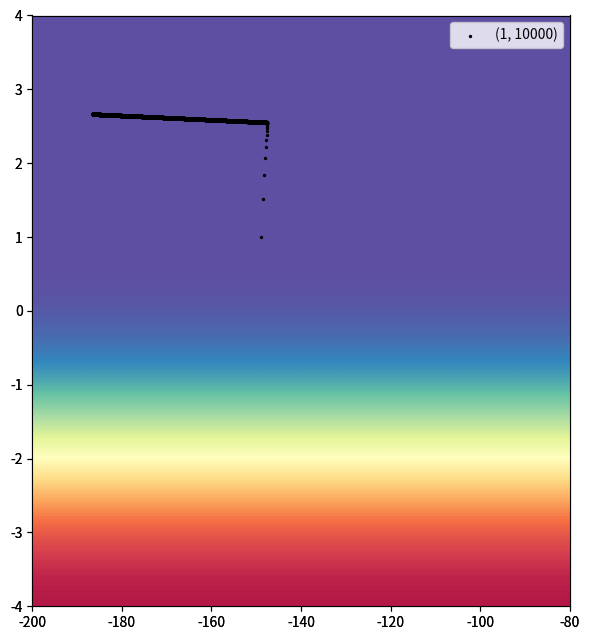

The script that saved this image:
#导入的numpy包在实现Adagrad算法时可能会被使用到
#输入数据和标签
import math

x_data = [338.,333.,328.,207.,226.,25.,179.,60.,208.,606.]
y_data = [640.,633.,619.,393.,428.,27.,193.,66.,226.,1591]

#初始值和超参数设置
b = -150
w = 0
lr = 1
iteration = 10000
lr_b = 0
lr_w = 0
ebs = 1e-6
leng = len(x_data)

#w_list和b_list用于记录每一轮迭代的w和b值，用于绘图
w_list = [float]*iteration
b_list = [float]*iteration
for i in range(iteration):
    b_grad = 0
    w_grad = 0
    #填空部分，实现Adagrad算法
    if i != 0:
        w = w_list[i-1]
        b = b_list[i-1]
    y_pred = [i * w + b for i in x_data]
    #print(y_pred)

    for j in range(leng):
        w_grad += (y_pred[j]-y_data[j])*x_data[j]
        b_grad += (y_pred[j]-y_data[j])
    lr_b += b_grad ** 2
    lr_w += w_grad ** 2
    w -= w_grad * lr / math.sqrt(ebs + lr_w )
    b -= b_grad * lr / math.sqrt(ebs + lr_b )

    w_list[i] = w
    b_list[i] = b
print(w)
print(b)
print(ebs)
#绘图部分
import matplotlib.pyplot as plt
from matplotlib.pyplot import cm
# fig= plt.figure(dpi=500)
fig= plt.figure(figsize=(6, 6.5))

plt.xlim(-200,-80)
plt.ylim(-4,4)

#设置背景
xmin, xmax = xlim = -200,-80
ymin, ymax = ylim = -4,4
ax = fig.add_subplot(111, xlim=xlim, ylim=ylim,
                     autoscale_on=False)
X = [ [4, 4],[4, 4],[4, 4],[1, 1]]
ax.imshow(X, interpolation='bicubic', cmap=cm.Spectral,
          extent=(xmin, xmax, ymin, ymax), alpha=1)
ax.set_aspect('auto')

#绘制每一个数据点
plt.scatter(b_list,w_list,s=2,c='black',label=(lr,iteration))
plt.tight_layout()
plt.legend()
plt.show()